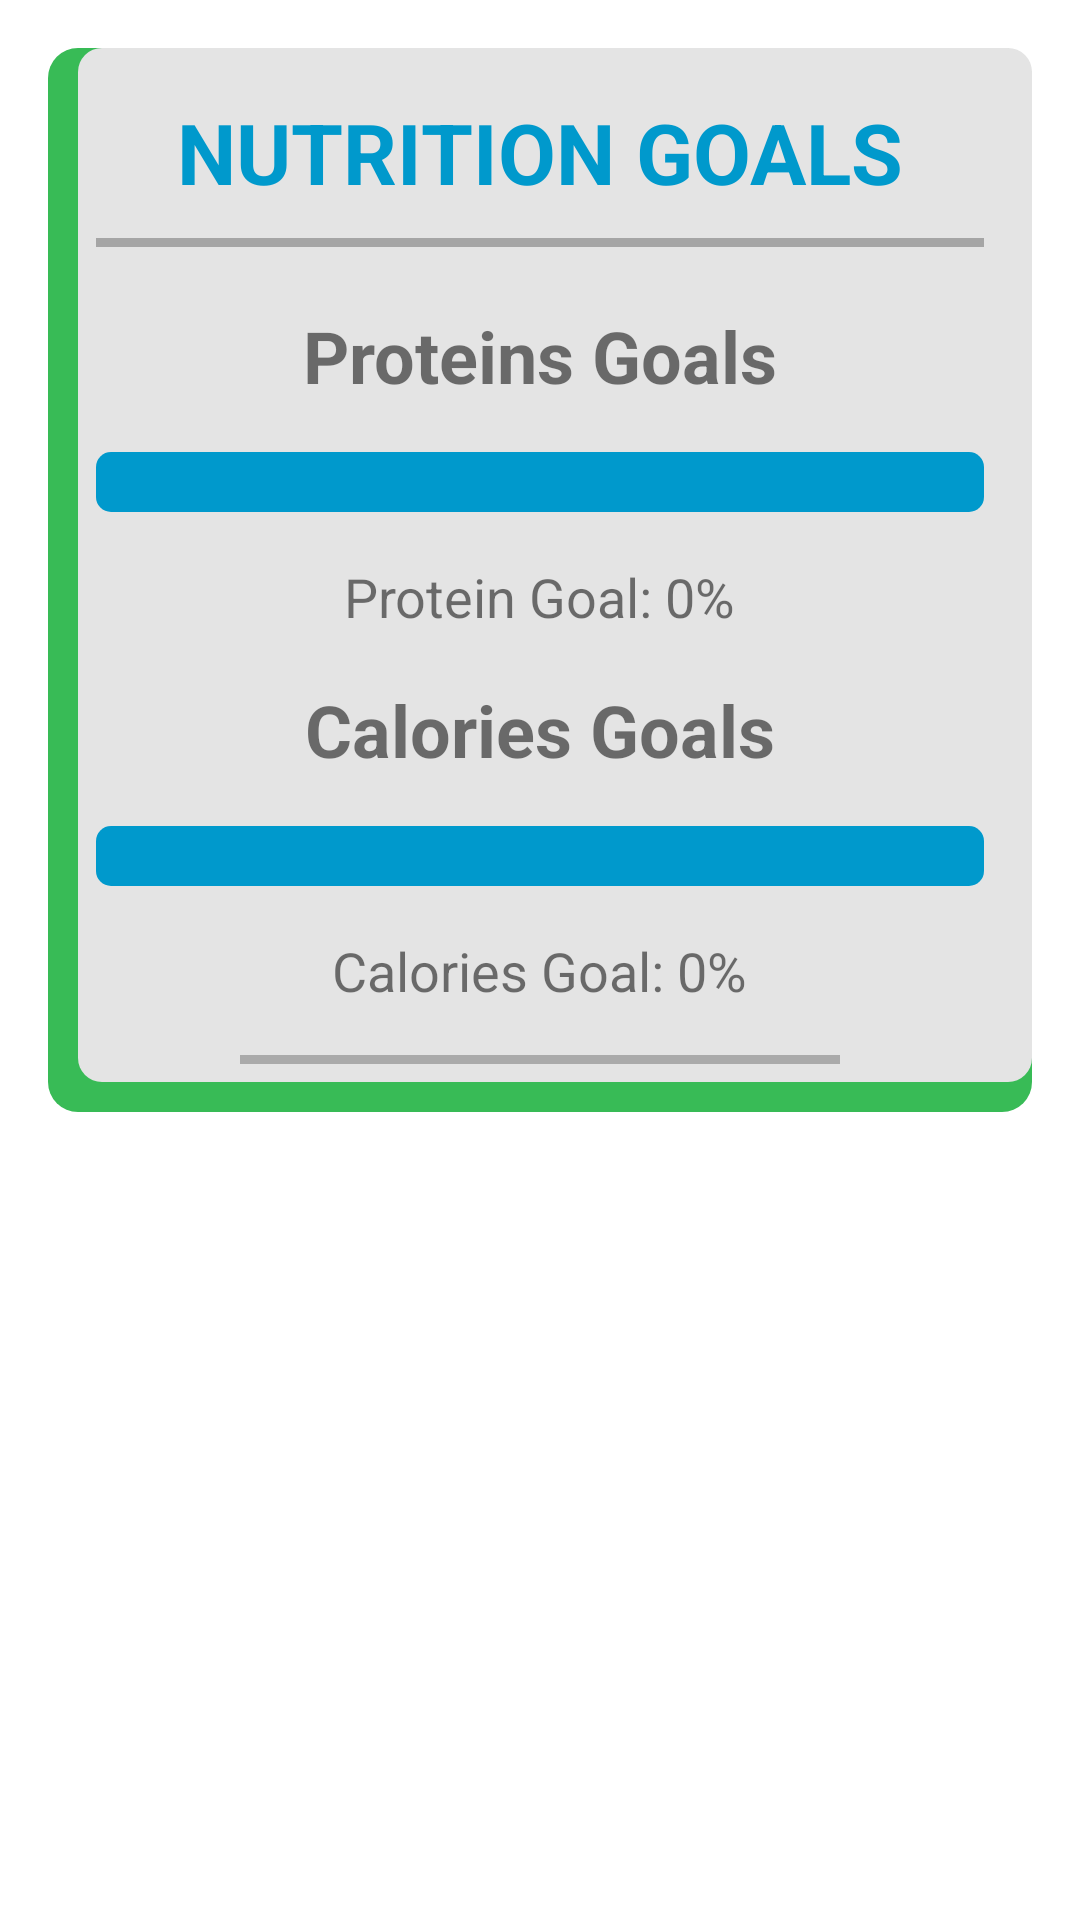

This screen was rendered from an Android layout file. Write that file and the resources it references.
<!-- AndroidManifest.xml: application theme Theme.HowToTrackPrj -->
<!-- res/layout/activity_objective_page.xml -->
<?xml version="1.0" encoding="utf-8"?>
<LinearLayout
    xmlns:android="http://schemas.android.com/apk/res/android"
    android:layout_width="match_parent"
    android:layout_height="match_parent"
    android:orientation="vertical"
    android:padding="16dp"
    android:elevation="40dp"
    android:clipToPadding="true"
    >


    <ScrollView
        android:layout_width="match_parent"
        android:layout_height="0dp"
        android:layout_weight="1">

        <LinearLayout
            android:layout_width="match_parent"
            android:layout_height="wrap_content"
            android:orientation="vertical"
            android:padding="16dp"
            android:background="@drawable/card_background">

            <TextView
                android:layout_width="wrap_content"
                android:layout_height="wrap_content"
                android:text="NUTRITION GOALS"
                android:textSize="28sp"
                android:textStyle="bold"
                android:layout_gravity="center_horizontal"
                android:layout_marginBottom="10dp"
                android:textColor="@android:color/holo_blue_dark"/>

            <View
                android:layout_width="400dp"
                android:layout_height="3dp"
                android:background="#A5A5A5"
                android:layout_marginBottom="20dp" />

            <TextView
                android:layout_width="wrap_content"
                android:layout_height="wrap_content"
                android:text="Proteins Goals"
                android:textSize="24sp"
                android:textStyle="bold"
                android:layout_gravity="center_horizontal"
                android:layout_marginBottom="16dp"/>

            <ProgressBar
                android:id="@+id/progressBarProts"
                style="@android:style/Widget.ProgressBar.Horizontal"
                android:layout_width="match_parent"
                android:layout_height="wrap_content"
                android:layout_marginBottom="16dp"
                android:max="100"
                android:progress="0"
                android:progressBackgroundTint="@android:color/holo_blue_dark"/>

            <TextView
                android:id="@+id/protsText"
                android:layout_width="wrap_content"
                android:layout_height="wrap_content"
                android:text="Protein Goal: 0%"
                android:textSize="18sp"
                android:layout_gravity="center_horizontal"
                android:layout_marginBottom="16dp"/>

            <TextView
                android:layout_width="wrap_content"
                android:layout_height="wrap_content"
                android:text="Calories Goals"
                android:textSize="24sp"
                android:textStyle="bold"
                android:layout_gravity="center_horizontal"
                android:layout_marginBottom="16dp"/>

            <ProgressBar
                android:id="@+id/progressBarCal"
                style="@android:style/Widget.ProgressBar.Horizontal"
                android:layout_width="match_parent"
                android:layout_height="wrap_content"
                android:layout_marginBottom="16dp"
                android:max="100"
                android:progress="0"
                android:progressBackgroundTint="@android:color/holo_blue_dark"/>

            <TextView
                android:id="@+id/calsText"
                android:layout_width="wrap_content"
                android:layout_height="wrap_content"
                android:text="Calories Goal: 0%"
                android:textSize="18sp"
                android:layout_gravity="center_horizontal"
                android:layout_marginBottom="16dp"/>

            <View
                android:layout_width="200dp"
                android:layout_height="3dp"
                android:background="@android:color/darker_gray"
                android:layout_gravity="center"/>

            <ListView
                android:id="@+id/listViewFood"
                android:layout_width="match_parent"
                android:layout_height="wrap_content"
                android:layout_gravity="center"
                />

        </LinearLayout>

    </ScrollView>

</LinearLayout>
<!-- resources referenced by this layout -->
<resources>
  <!-- drawable card_background (drawable) -->
  <layer-list xmlns:android="http://schemas.android.com/apk/res/android">
  
  
      <item>
          <shape>
              <solid android:color="#38BB56"/>
              <corners android:radius="10dp"/>
          </shape>
      </item>
  
  
      <item android:right="0dp" android:top="0dp" android:left="10dp" android:bottom="10dp">
          <shape>
              <solid android:color="#E4E4E4"/>
              <corners android:radius="8dp"/>
          </shape>
      </item>
  
  </layer-list>
  <style name="Theme.HowToTrackPrj" parent="Theme.MaterialComponents.DayNight.DarkActionBar">
          
          <item name="colorPrimary">@color/purple_500</item>
          <item name="colorPrimaryVariant">@color/purple_700</item>
          <item name="colorOnPrimary">@color/white</item>
          
          <item name="colorSecondary">@color/teal_200</item>
          <item name="colorSecondaryVariant">@color/teal_700</item>
          <item name="colorOnSecondary">@color/black</item>
          
          <item name="android:statusBarColor">?attr/colorPrimaryVariant</item>
          
      </style>
  <!-- not gathered from this repository: default colours our renderer supplied (Android Studio template values) -->
  <color name="purple_500">#FF6200EE</color>
  <color name="purple_700">#FF3700B3</color>
  <color name="teal_200">#FF03DAC5</color>
  <color name="teal_700">#FF018786</color>
  <color name="black">#FF000000</color>
  <color name="white">#FFFFFFFF</color>
</resources>
